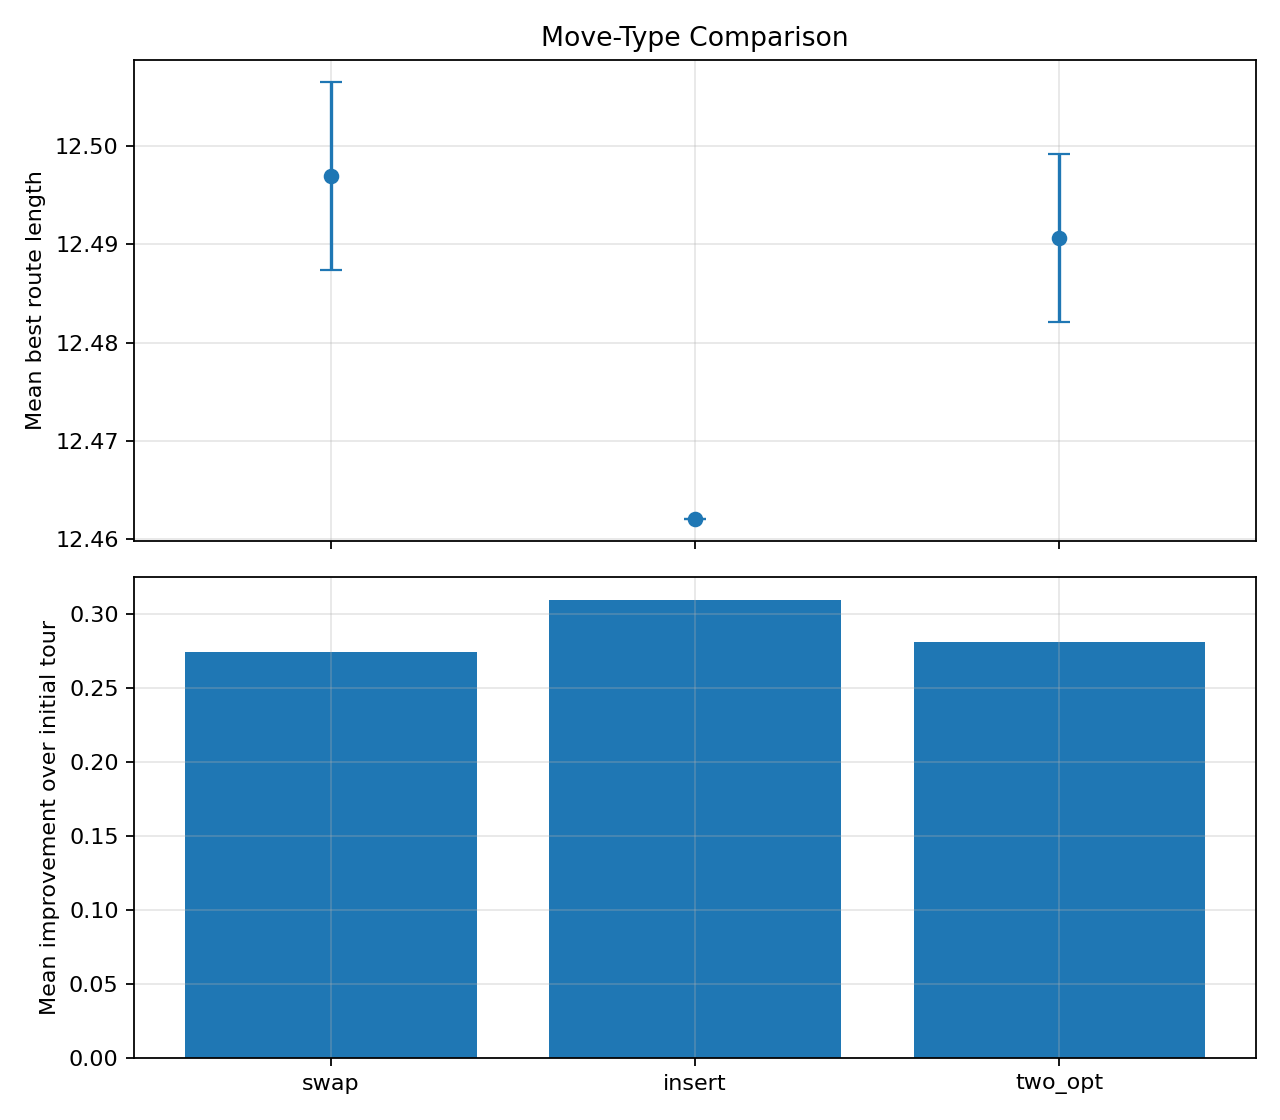

Values plotted in this chart, from the file beside it:
move_type, mean_best_route_length, std_best_route_length, stderr_best_route_length, mean_improvement_over_medium_initial_tou…
swap, 12.5, 0.06043, 0.009554, 0.2747
insert, 12.46, 8.472682124045023e-16, 1.3396486701287772e-16, 0.3096
two_opt, 12.49, 0.05413, 0.008558, 0.2811
